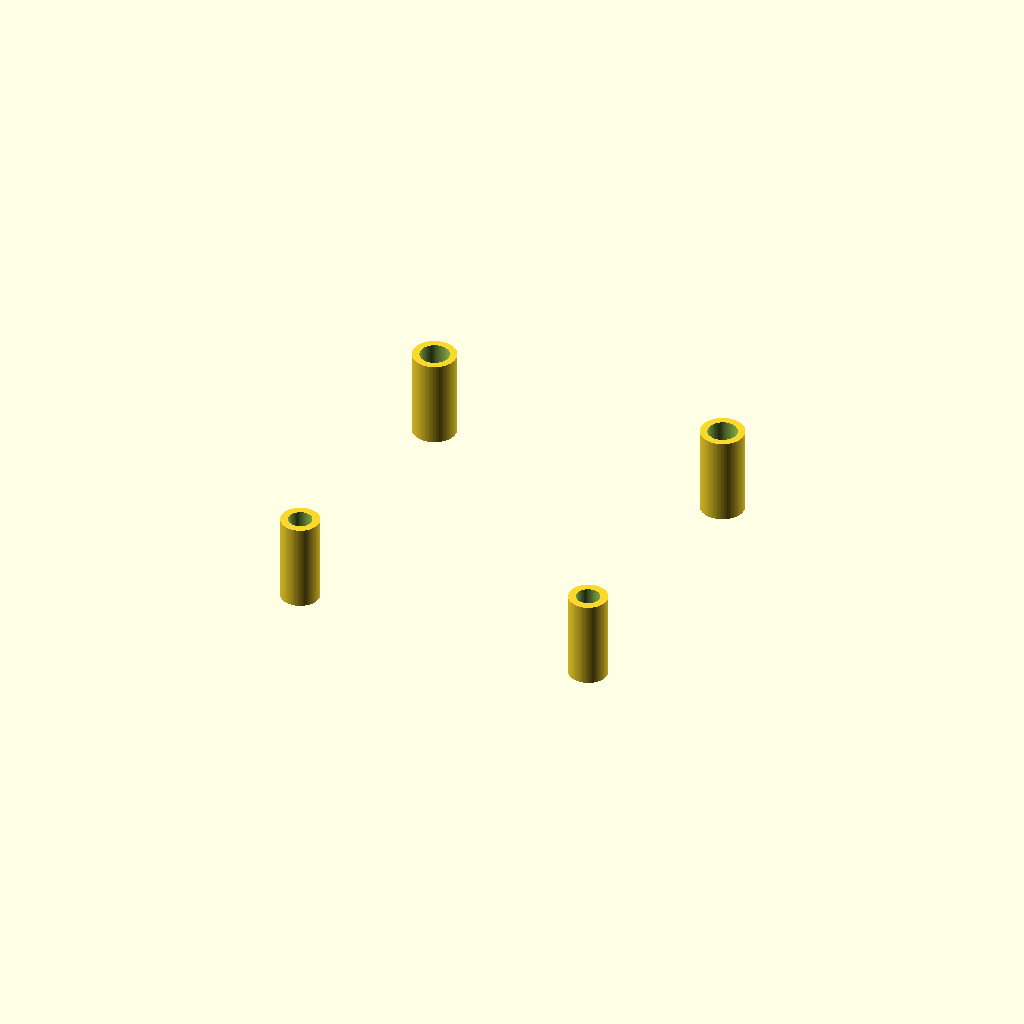
Cell 1 — every parameter at its default value.
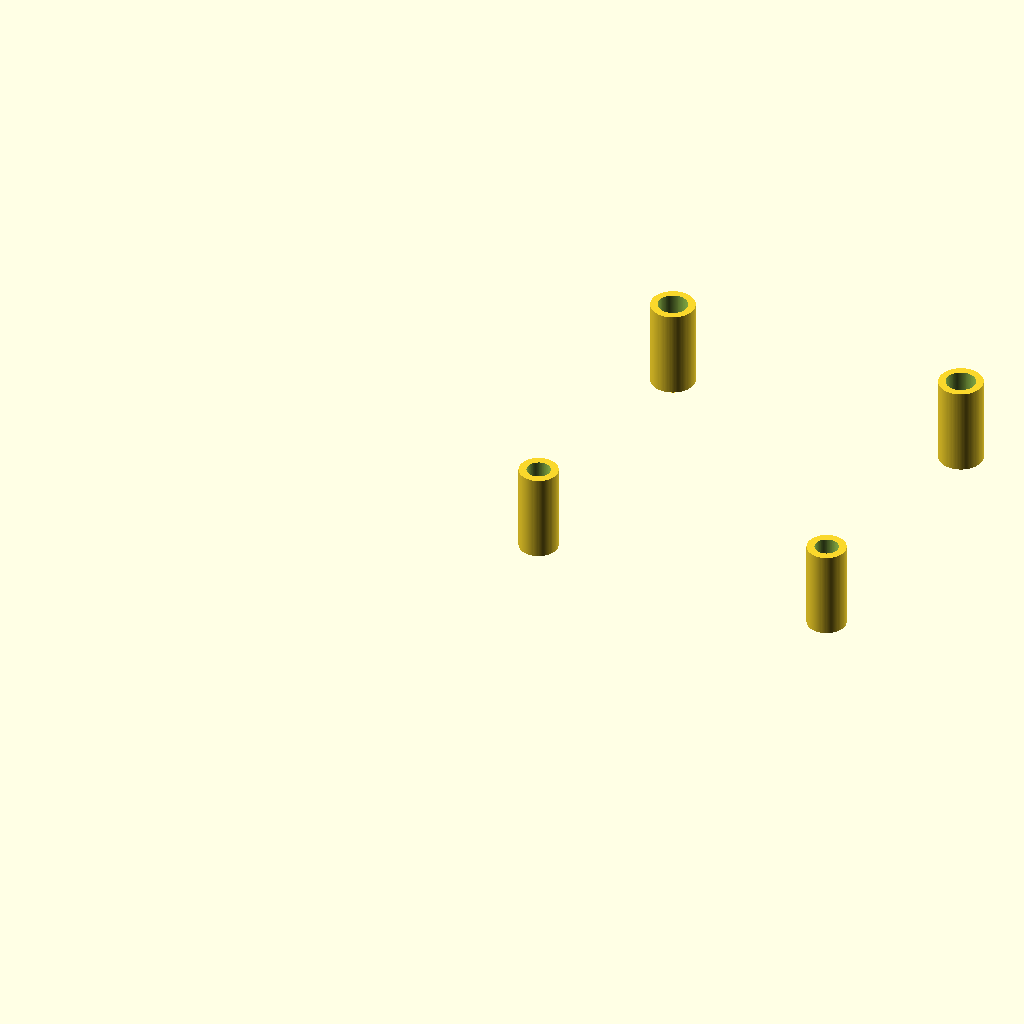
Cell 2: hdmi_main_square = 117.4 (everything else at default).
All cells are drawn from one camera (rotation 55°, 0°, 25°, orthographic, colour scheme Cornfield), so only the parameter changes between them.
Source of the model, hardware/brackets/standoffs-hagibi.scad:
/**
 * This 2mm thick washer will fit over the 4mm high low-profile screw hole.
 * Together, these will accept 6mm screws.
 */

$fn=100;
hdmi_hole_half_dist = 52 / 2;
hdmi_main_square = 58.7;
hdmi_centre = hdmi_main_square / 2;

module cyl_standoff(ind, outd, h) {
    difference() {
        cylinder(d=outd,h=h);
        translate([0,0,-1]) cylinder(d=ind,h=h+2);
    }
}

module hagibi_standoffs() {
    margin = hdmi_centre - hdmi_hole_half_dist;
    far = hdmi_centre + hdmi_hole_half_dist;

    translate([margin, far, 0])     cyl_standoff(5, 7.5, 15);
    translate([far, far, 0])        cyl_standoff(5, 7.5, 15);

    translate([margin, margin, 0])  cyl_standoff(4, 6.6, 15);
    translate([far, margin, 0])     cyl_standoff(4, 6.6, 15);
}

hagibi_standoffs();
Customizer parameters (derived from the source; name, type, default, range or options):
hdmi_main_square: number, default 58.7
